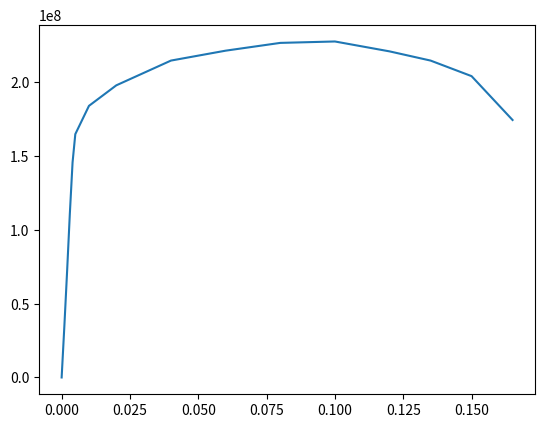

Recreate this plot in Python.
import matplotlib.pyplot as plt

load = [0, 7330, 15100, 23100, 30400, 34400, 38400, 41300, 44800, 46200, 47300, 47500, 46100, 44800, 42600, 36400]
length = [50.8, 50.851, 50.902, 50.952, 51.003, 51.054,51.308, 51.816, 52.832, 53.848, 54.864, 55.880, 56.896, 57.658, 58.420, 59.182]

plt.plot([(x-50.8)/50.8 for x in length], [x / (4/3.1415 *(0.0128)**2) for x in load])
plt.show()